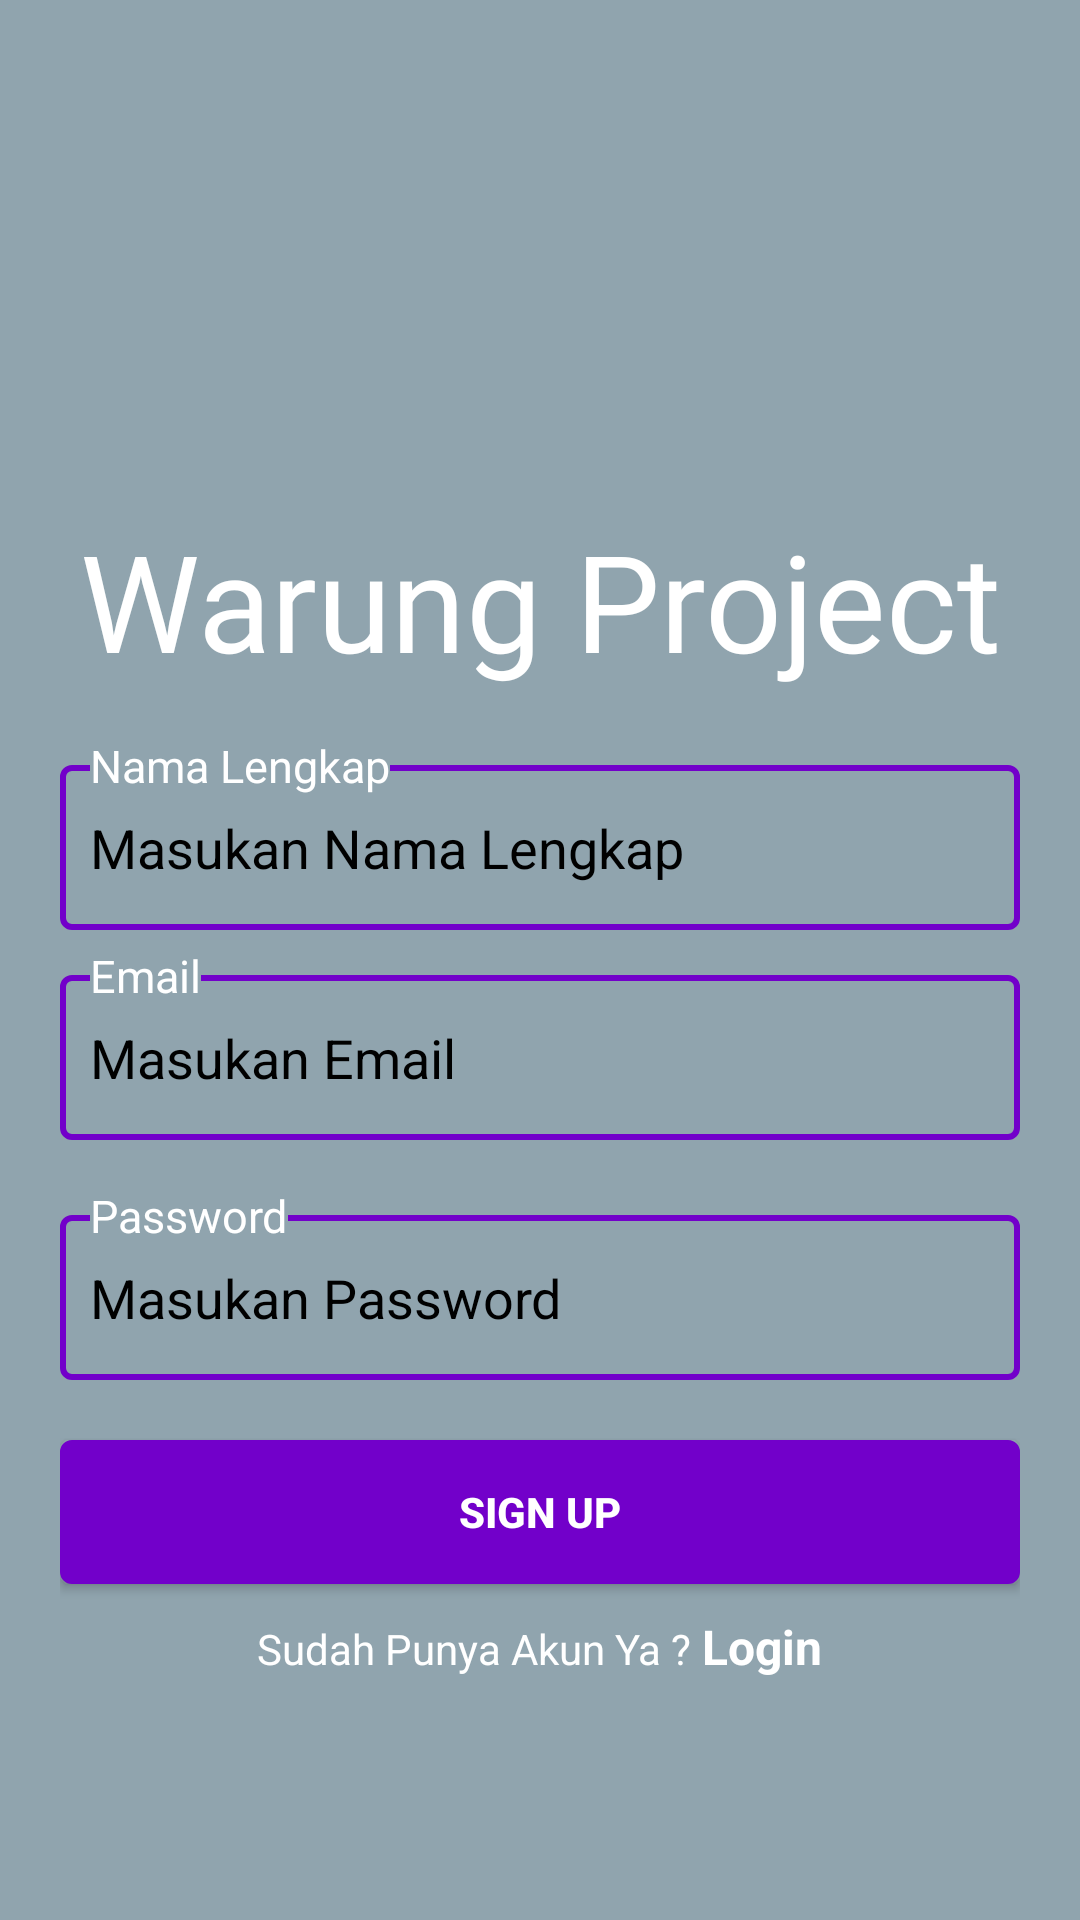

Write the Android layout XML for this screen, with the resource values it uses.
<!-- AndroidManifest.xml: activity theme AppTheme.NoActionBar -->
<!-- res/layout/activity_register.xml -->
<?xml version="1.0" encoding="utf-8"?>
<LinearLayout xmlns:android="http://schemas.android.com/apk/res/android"
    xmlns:app="http://schemas.android.com/apk/res-auto"
    xmlns:tools="http://schemas.android.com/tools"
    android:layout_width="match_parent"
    android:layout_height="match_parent"
    android:background="@color/colorAbuMuda"
    android:orientation="vertical"
    android:padding="20dp"
    tools:context=".activity.register.RegisterActivity">

    <ImageView
        android:layout_width="match_parent"
        android:layout_height="150dp"
        android:src="@drawable/tekkadan_logo"/>

    <TextView
        android:layout_width="match_parent"
        android:layout_height="wrap_content"
        android:text="Warung Project"
        android:gravity="center"
        android:textColor="@color/colorWhite"
        android:fontFamily="@font/font_southern_aire"
        android:textSize="45sp"/>

    <LinearLayout
        android:layout_width="match_parent"
        android:layout_height="wrap_content"
        android:orientation="vertical"
        android:layout_marginTop="10dp">

        <RelativeLayout
            android:layout_width="match_parent"
            android:layout_height="wrap_content">

            <EditText
                android:id="@+id/inputNamaLengkap"
                android:layout_width="match_parent"
                android:layout_height="55sp"
                android:layout_marginTop="15dp"
                android:background="@drawable/edit_text_border"
                android:hint="Masukan Nama Lengkap"
                android:inputType="textEmailAddress"
                android:paddingLeft="10dp"
                android:textColorHint="@color/colorBlack"
                android:textColor="@color/colorBlack" />

            <TextView
                android:layout_width="wrap_content"
                android:layout_height="wrap_content"
                android:layout_marginLeft="10dp"
                android:layout_marginTop="5dp"
                android:background="@color/colorAbuMuda"
                android:text="Nama Lengkap"
                android:textColor="@color/colorWhite"
                android:textSize="15sp" />
        </RelativeLayout>

        <RelativeLayout
            android:layout_width="match_parent"
            android:layout_height="wrap_content">

            <EditText
                android:id="@+id/inputEmailRegister"
                android:layout_width="match_parent"
                android:layout_height="55sp"
                android:layout_marginTop="15dp"
                android:background="@drawable/edit_text_border"
                android:hint="Masukan Email"
                android:inputType="textEmailAddress"
                android:paddingLeft="10dp"
                android:textColorHint="@color/colorBlack"
                android:textColor="@color/colorBlack" />

            <TextView
                android:layout_width="wrap_content"
                android:layout_height="wrap_content"
                android:layout_marginLeft="10dp"
                android:layout_marginTop="5dp"
                android:background="@color/colorAbuMuda"
                android:text="Email"
                android:textColor="@color/colorWhite"
                android:textSize="15sp" />
        </RelativeLayout>

        <RelativeLayout
            android:layout_width="match_parent"
            android:layout_height="wrap_content"
            android:layout_marginTop="10dp">

            <EditText
                android:id="@+id/inputPasswordRegister"
                android:layout_width="match_parent"
                android:layout_height="55sp"
                android:layout_marginTop="15dp"
                android:paddingLeft="10dp"
                android:background="@drawable/edit_text_border"
                android:hint="Masukan Password"
                android:textColorHint="@color/colorBlack"
                android:inputType="textPassword"
                android:textColor="@color/colorBlack" />

            <TextView
                android:layout_width="wrap_content"
                android:layout_height="wrap_content"
                android:layout_marginLeft="10dp"
                android:layout_marginTop="5dp"
                android:background="@color/colorAbuMuda"
                android:text="Password"
                android:textColor="@color/colorWhite"
                android:textSize="15sp" />
        </RelativeLayout>

        <Button
            android:id="@+id/btnSignup"
            android:layout_width="match_parent"
            android:layout_height="wrap_content"
            android:layout_marginTop="20dp"
            android:background="@drawable/button_background"
            android:text="Sign Up"
            android:textColor="@color/colorWhite"
            android:textStyle="bold" />

        <LinearLayout
            android:layout_width="wrap_content"
            android:layout_height="wrap_content"
            android:layout_gravity="center"
            android:layout_marginTop="10dp"
            android:orientation="horizontal">

            <TextView
                android:layout_width="wrap_content"
                android:layout_height="wrap_content"
                android:text="Sudah Punya Akun Ya ? "
                android:textColor="@color/colorWhite" />

            <TextView
                android:id="@+id/txtLogin"
                android:layout_width="wrap_content"
                android:layout_height="wrap_content"
                android:text="Login"
                android:textColor="@color/colorWhite"
                android:textSize="16sp"
                android:textStyle="bold" />

        </LinearLayout>

    </LinearLayout>

</LinearLayout>
<!-- resources referenced by this layout -->
<resources>
  <color name="colorAbuMuda">#90a4ae</color>
  <color name="colorBlack">#000000</color>
  <color name="colorWhite">#ffffff</color>
  <!-- drawable button_background (drawable) -->
  <?xml version="1.0" encoding="utf-8"?>
  <shape
      xmlns:android="http://schemas.android.com/apk/res/android">
  
      <corners android:radius="3dp" />
  
      <solid android:color="#7200ca" />
  
      <stroke
          android:width="2dp"
          android:color="#7200ca"/>
  </shape>
  <!-- drawable edit_text_border (drawable) -->
  <?xml version="1.0" encoding="utf-8"?>
  <shape
      xmlns:android="http://schemas.android.com/apk/res/android">
  
      <corners android:radius="3dp" />
  
      <stroke
          android:width="2dp"
          android:color="#7200ca"/>
  </shape>
  <style name="AppTheme.NoActionBar">
          <item name="windowActionBar">false</item>
          <item name="windowNoTitle">true</item>
      </style>
</resources>
